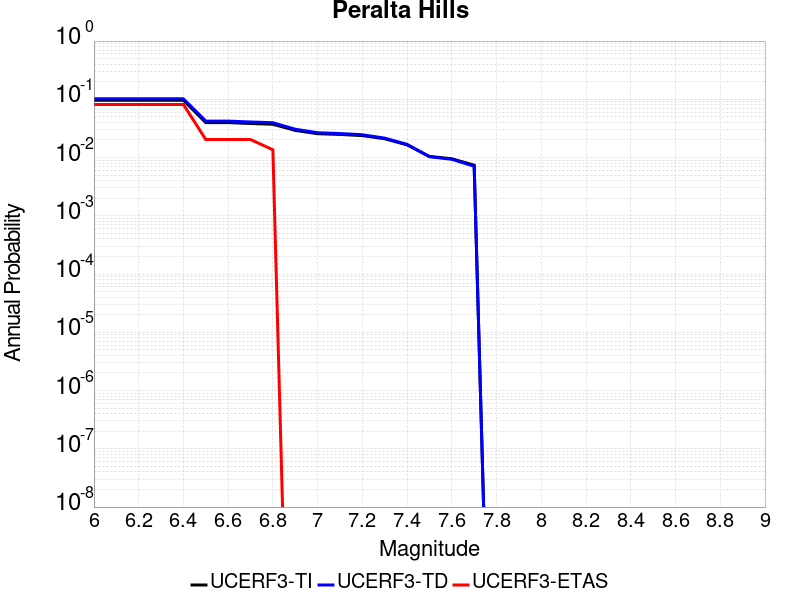

Source data for this figure (header and first rows):
Magnitude, UCERF3-TI Prob, UCERF3-TD Prob, UCERF3-ETAS Prob
6.0, 0.09639, 0.1021, 0.08163
6.1, 0.09639, 0.1021, 0.08163
6.2, 0.09639, 0.1021, 0.08163
6.3, 0.09639, 0.1021, 0.08163
6.4, 0.09639, 0.1021, 0.08163
6.5, 0.03985, 0.04229, 0.02041
6.6, 0.03985, 0.04229, 0.02041
6.7, 0.03842, 0.04081, 0.02041
6.8, 0.03733, 0.03967, 0.01361
6.9, 0.02926, 0.03066, 0.0
7.0, 0.02568, 0.02669, 0.0
7.1, 0.02495, 0.02588, 0.0
7.2, 0.02382, 0.02462, 0.0
7.3, 0.02106, 0.02157, 0.0
7.4, 0.01651, 0.01686, 0.0
7.5, 0.01046, 0.01034, 0.0
7.6, 0.009537, 0.009342, 0.0
7.7, 0.007399, 0.007096, 0.0
